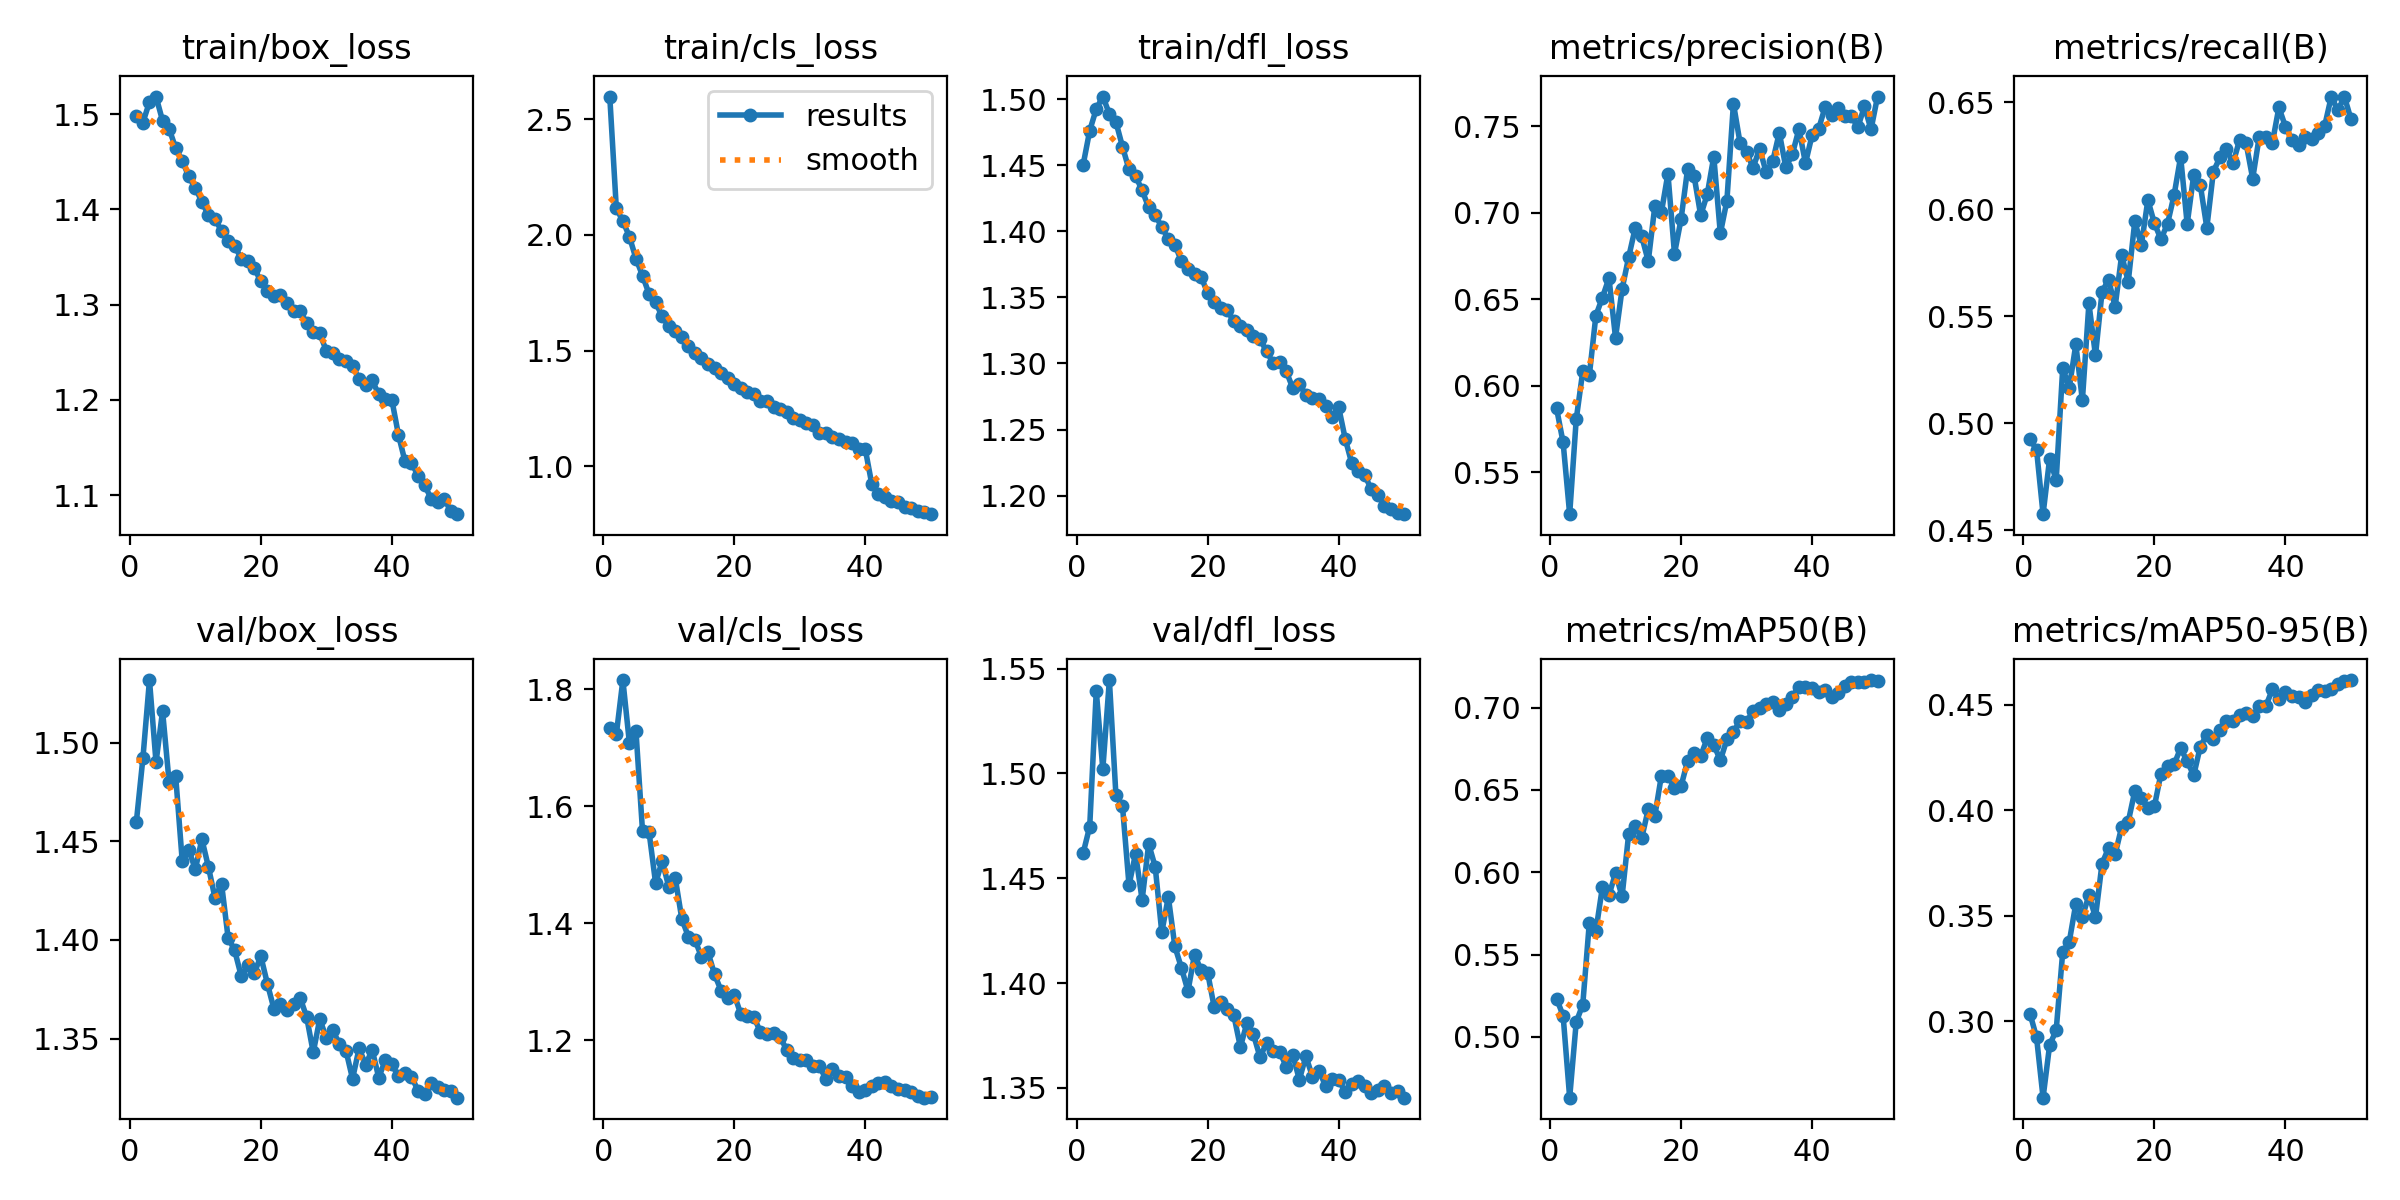

Source data for this figure (header and first rows):
epoch, time, train/box_loss, train/cls_loss, train/dfl_loss, metrics/precision(B), metrics/recall(B), metrics/mAP50(B), metrics/mAP50-95(B), val/box_loss, val/cls_loss, val/dfl_loss, lr/pg0, lr/pg1, lr/pg2
1, 96.57, 1.498, 2.597, 1.45, 0.5869, 0.4925, 0.5233, 0.3035, 1.46, 1.733, 1.462, 0.0002081, 0.0002081, 0.0002081
2, 182.1, 1.491, 2.114, 1.476, 0.5672, 0.4878, 0.513, 0.2924, 1.492, 1.723, 1.475, 0.0004081, 0.0004081, 0.0004081
3, 271.1, 1.513, 2.06, 1.493, 0.5258, 0.4576, 0.4632, 0.2636, 1.532, 1.815, 1.539, 0.0006, 0.0006, 0.0006
4, 361, 1.518, 1.992, 1.502, 0.5805, 0.4835, 0.509, 0.2886, 1.49, 1.708, 1.502, 0.0005879, 0.0005879, 0.0005879
5, 450.6, 1.493, 1.897, 1.489, 0.6083, 0.4734, 0.5197, 0.2956, 1.516, 1.728, 1.545, 0.0005755, 0.0005755, 0.0005755
6, 540.7, 1.485, 1.824, 1.483, 0.606, 0.5258, 0.5694, 0.3328, 1.48, 1.557, 1.49, 0.0005631, 0.0005631, 0.0005631
7, 628.8, 1.464, 1.744, 1.464, 0.6405, 0.5168, 0.5644, 0.3376, 1.483, 1.556, 1.485, 0.0005508, 0.0005508, 0.0005508
8, 717.5, 1.451, 1.708, 1.447, 0.651, 0.5369, 0.5911, 0.3557, 1.44, 1.468, 1.447, 0.0005384, 0.0005384, 0.0005384
9, 805.8, 1.434, 1.648, 1.442, 0.6623, 0.5108, 0.5862, 0.3494, 1.446, 1.507, 1.462, 0.000526, 0.000526, 0.000526
10, 894.6, 1.422, 1.606, 1.431, 0.6277, 0.5561, 0.5994, 0.3597, 1.436, 1.462, 1.44, 0.0005136, 0.0005136, 0.0005136
11, 985, 1.408, 1.584, 1.418, 0.6559, 0.5317, 0.5853, 0.3492, 1.451, 1.477, 1.466, 0.0005012, 0.0005012, 0.0005012
12, 1073, 1.394, 1.557, 1.412, 0.6742, 0.5614, 0.6231, 0.3747, 1.437, 1.407, 1.455, 0.0004889, 0.0004889, 0.0004889
13, 1161, 1.39, 1.522, 1.403, 0.691, 0.5672, 0.6279, 0.3821, 1.421, 1.377, 1.424, 0.0004765, 0.0004765, 0.0004765
14, 1250, 1.377, 1.492, 1.394, 0.6862, 0.5544, 0.6208, 0.3791, 1.429, 1.372, 1.441, 0.0004641, 0.0004641, 0.0004641
15, 1339, 1.366, 1.468, 1.39, 0.672, 0.5787, 0.6384, 0.3921, 1.401, 1.342, 1.418, 0.0004518, 0.0004518, 0.0004518
16, 1428, 1.362, 1.443, 1.377, 0.7038, 0.5661, 0.6342, 0.3945, 1.395, 1.35, 1.407, 0.0004394, 0.0004394, 0.0004394
17, 1516, 1.348, 1.423, 1.371, 0.7002, 0.5944, 0.6587, 0.4091, 1.382, 1.312, 1.396, 0.000427, 0.000427, 0.000427
18, 1604, 1.346, 1.403, 1.368, 0.7226, 0.5833, 0.6586, 0.4058, 1.387, 1.285, 1.414, 0.0004146, 0.0004146, 0.0004146
19, 1693, 1.338, 1.383, 1.366, 0.6763, 0.6044, 0.6513, 0.4012, 1.383, 1.272, 1.406, 0.0004022, 0.0004022, 0.0004022
20, 1782, 1.324, 1.357, 1.353, 0.6961, 0.5934, 0.6523, 0.402, 1.392, 1.278, 1.405, 0.0003899, 0.0003899, 0.0003899
21, 1869, 1.314, 1.338, 1.346, 0.7252, 0.5861, 0.6675, 0.4174, 1.378, 1.245, 1.389, 0.0003775, 0.0003775, 0.0003775
22, 1957, 1.309, 1.32, 1.342, 0.721, 0.5933, 0.6723, 0.4209, 1.365, 1.241, 1.391, 0.0003651, 0.0003651, 0.0003651
23, 2045, 1.31, 1.315, 1.34, 0.6985, 0.6067, 0.6706, 0.4218, 1.368, 1.24, 1.388, 0.0003527, 0.0003527, 0.0003527
24, 2134, 1.301, 1.284, 1.332, 0.7106, 0.6246, 0.6815, 0.4295, 1.364, 1.213, 1.385, 0.0003404, 0.0003404, 0.0003404
25, 2223, 1.293, 1.284, 1.328, 0.7324, 0.5931, 0.6775, 0.4232, 1.367, 1.211, 1.37, 0.000328, 0.000328, 0.000328
26, 2312, 1.293, 1.255, 1.325, 0.688, 0.6162, 0.668, 0.4166, 1.371, 1.212, 1.381, 0.0003156, 0.0003156, 0.0003156
27, 2399, 1.281, 1.246, 1.321, 0.7068, 0.6115, 0.6807, 0.4302, 1.361, 1.205, 1.376, 0.0003033, 0.0003033, 0.0003033
28, 2487, 1.272, 1.234, 1.319, 0.7631, 0.5914, 0.6853, 0.4359, 1.343, 1.184, 1.365, 0.0002909, 0.0002909, 0.0002909
29, 2577, 1.27, 1.211, 1.309, 0.7405, 0.6177, 0.6919, 0.434, 1.36, 1.17, 1.371, 0.0002785, 0.0002785, 0.0002785
30, 2666, 1.251, 1.201, 1.301, 0.7349, 0.6242, 0.6913, 0.438, 1.35, 1.167, 1.368, 0.0002661, 0.0002661, 0.0002661
31, 2755, 1.249, 1.189, 1.301, 0.726, 0.628, 0.6979, 0.4425, 1.354, 1.167, 1.367, 0.0002538, 0.0002538, 0.0002538
32, 2843, 1.243, 1.177, 1.294, 0.737, 0.6216, 0.6996, 0.4425, 1.347, 1.156, 1.36, 0.0002414, 0.0002414, 0.0002414
33, 2932, 1.24, 1.145, 1.281, 0.7233, 0.6324, 0.7024, 0.4451, 1.344, 1.156, 1.366, 0.000229, 0.000229, 0.000229
34, 3022, 1.236, 1.144, 1.284, 0.7298, 0.6308, 0.7033, 0.4461, 1.33, 1.134, 1.354, 0.0002166, 0.0002166, 0.0002166
35, 3111, 1.222, 1.126, 1.276, 0.7462, 0.6144, 0.6983, 0.4445, 1.345, 1.151, 1.365, 0.0002043, 0.0002043, 0.0002043
36, 3198, 1.216, 1.117, 1.274, 0.7261, 0.634, 0.7025, 0.4493, 1.337, 1.14, 1.355, 0.0001919, 0.0001919, 0.0001919
37, 3285, 1.22, 1.106, 1.273, 0.7338, 0.634, 0.7066, 0.4494, 1.344, 1.138, 1.358, 0.0001795, 0.0001795, 0.0001795
38, 3374, 1.206, 1.101, 1.268, 0.7483, 0.6311, 0.7128, 0.4573, 1.33, 1.123, 1.351, 0.0001671, 0.0001671, 0.0001671
39, 3463, 1.201, 1.074, 1.26, 0.7286, 0.6476, 0.7126, 0.4529, 1.339, 1.112, 1.354, 0.0001547, 0.0001547, 0.0001547
40, 3550, 1.2, 1.075, 1.267, 0.7447, 0.6387, 0.7122, 0.4559, 1.337, 1.114, 1.354, 0.0001424, 0.0001424, 0.0001424
41, 3668, 1.163, 0.9233, 1.243, 0.7483, 0.6325, 0.7096, 0.4544, 1.331, 1.122, 1.348, 0.00013, 0.00013, 0.00013
42, 3756, 1.136, 0.8829, 1.224, 0.7611, 0.6299, 0.711, 0.454, 1.333, 1.127, 1.352, 0.0001176, 0.0001176, 0.0001176
43, 3844, 1.134, 0.8693, 1.219, 0.7562, 0.6339, 0.7067, 0.4512, 1.331, 1.129, 1.353, 0.0001052, 0.0001052, 0.0001052
44, 3933, 1.12, 0.8522, 1.215, 0.7605, 0.6328, 0.7087, 0.4547, 1.324, 1.122, 1.351, 9.2875e-05, 9.2875e-05, 9.2875e-05
45, 4019, 1.111, 0.8445, 1.205, 0.756, 0.6355, 0.7133, 0.4571, 1.322, 1.117, 1.348, 8.05e-05, 8.05e-05, 8.05e-05
46, 4105, 1.096, 0.8266, 1.201, 0.7557, 0.6391, 0.7155, 0.4568, 1.328, 1.115, 1.349, 6.8125e-05, 6.8125e-05, 6.8125e-05
47, 4191, 1.092, 0.8186, 1.192, 0.7494, 0.6527, 0.7153, 0.4577, 1.325, 1.112, 1.351, 5.575e-05, 5.575e-05, 5.575e-05
48, 4277, 1.096, 0.808, 1.19, 0.7614, 0.6462, 0.7153, 0.46, 1.324, 1.105, 1.348, 4.3375e-05, 4.3375e-05, 4.3375e-05
49, 4366, 1.083, 0.802, 1.187, 0.7481, 0.6527, 0.7168, 0.4614, 1.323, 1.102, 1.348, 3.1e-05, 3.1e-05, 3.1e-05
50, 4453, 1.08, 0.7939, 1.186, 0.7671, 0.6422, 0.7162, 0.4618, 1.32, 1.103, 1.345, 1.8625e-05, 1.8625e-05, 1.8625e-05
